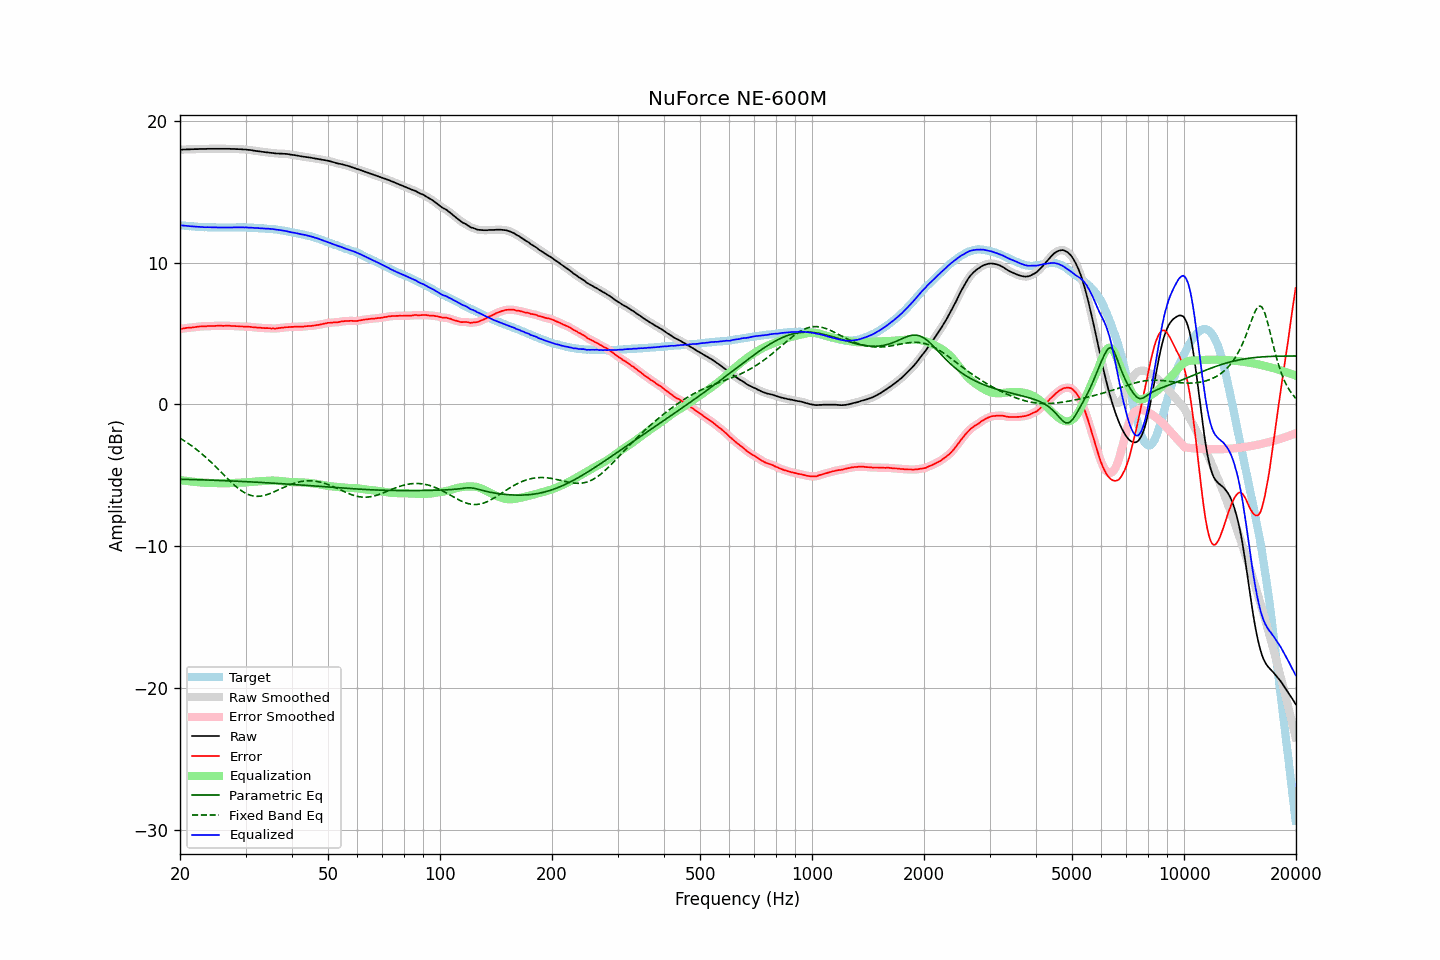

Values plotted in this chart, from the file beside it:
frequency, raw, error, smoothed, error_smoothed, equalization, parametric_eq, fixed_band_eq, equalized_raw, equalized_smoothed, target
20.00, 17.96, 5.33, 17.96, 5.33, -5.33, -5.27, -2.38, 12.64, 12.63, 12.63
20.20, 17.96, 5.34, 17.97, 5.34, -5.34, -5.27, -2.44, 12.62, 12.62, 12.62
20.40, 17.97, 5.36, 17.97, 5.36, -5.36, -5.27, -2.51, 12.61, 12.61, 12.61
20.61, 17.97, 5.37, 17.98, 5.37, -5.37, -5.28, -2.58, 12.60, 12.60, 12.60
20.81, 17.98, 5.40, 17.98, 5.39, -5.39, -5.28, -2.66, 12.59, 12.59, 12.58
21.02, 17.98, 5.41, 17.98, 5.41, -5.40, -5.28, -2.73, 12.58, 12.58, 12.57
21.23, 17.98, 5.42, 17.99, 5.42, -5.42, -5.29, -2.81, 12.57, 12.57, 12.56
21.44, 17.99, 5.42, 17.99, 5.42, -5.43, -5.29, -2.89, 12.56, 12.56, 12.57
21.66, 17.99, 5.44, 18.00, 5.44, -5.44, -5.29, -2.97, 12.55, 12.55, 12.55
21.87, 18.00, 5.45, 18.00, 5.45, -5.45, -5.30, -3.06, 12.55, 12.54, 12.55
22.09, 18.00, 5.47, 18.00, 5.47, -5.47, -5.30, -3.15, 12.54, 12.54, 12.53
22.31, 18.00, 5.48, 18.01, 5.48, -5.48, -5.30, -3.24, 12.53, 12.53, 12.52
22.54, 18.01, 5.50, 18.01, 5.49, -5.49, -5.31, -3.33, 12.52, 12.52, 12.51
22.76, 18.01, 5.50, 18.01, 5.50, -5.50, -5.31, -3.42, 12.51, 12.51, 12.51
22.99, 18.01, 5.51, 18.01, 5.51, -5.51, -5.31, -3.52, 12.50, 12.50, 12.50
23.22, 18.01, 5.52, 18.01, 5.51, -5.52, -5.32, -3.62, 12.50, 12.50, 12.49
23.45, 18.01, 5.51, 18.02, 5.52, -5.52, -5.32, -3.72, 12.49, 12.50, 12.50
23.69, 18.02, 5.53, 18.02, 5.53, -5.52, -5.32, -3.82, 12.50, 12.50, 12.49
23.92, 18.02, 5.54, 18.02, 5.53, -5.53, -5.33, -3.92, 12.49, 12.49, 12.48
24.16, 18.02, 5.53, 18.02, 5.53, -5.53, -5.33, -4.03, 12.49, 12.49, 12.49
24.40, 18.02, 5.53, 18.02, 5.53, -5.54, -5.34, -4.14, 12.49, 12.49, 12.49
24.65, 18.02, 5.54, 18.02, 5.53, -5.54, -5.34, -4.25, 12.48, 12.48, 12.48
24.89, 18.02, 5.54, 18.02, 5.54, -5.54, -5.35, -4.36, 12.48, 12.48, 12.48
25.14, 18.02, 5.55, 18.02, 5.55, -5.54, -5.35, -4.48, 12.48, 12.48, 12.47
25.39, 18.02, 5.55, 18.02, 5.55, -5.55, -5.35, -4.59, 12.48, 12.48, 12.47
25.65, 18.02, 5.55, 18.02, 5.55, -5.55, -5.36, -4.70, 12.48, 12.48, 12.47
25.91, 18.02, 5.55, 18.02, 5.55, -5.55, -5.36, -4.82, 12.47, 12.47, 12.47
26.16, 18.02, 5.54, 18.02, 5.55, -5.55, -5.37, -4.93, 12.47, 12.47, 12.48
26.43, 18.02, 5.55, 18.02, 5.55, -5.55, -5.37, -5.05, 12.47, 12.47, 12.47
26.69, 18.02, 5.55, 18.02, 5.55, -5.55, -5.38, -5.16, 12.48, 12.48, 12.47
26.96, 18.02, 5.55, 18.02, 5.55, -5.55, -5.38, -5.27, 12.48, 12.48, 12.47
27.23, 18.02, 5.55, 18.02, 5.54, -5.54, -5.39, -5.38, 12.48, 12.48, 12.47
27.50, 18.01, 5.54, 18.02, 5.54, -5.54, -5.39, -5.49, 12.47, 12.48, 12.47
27.77, 18.01, 5.53, 18.01, 5.53, -5.53, -5.40, -5.60, 12.48, 12.48, 12.48
28.05, 18.01, 5.54, 18.01, 5.53, -5.53, -5.40, -5.70, 12.48, 12.48, 12.47
28.33, 18.00, 5.52, 18.01, 5.52, -5.52, -5.41, -5.80, 12.48, 12.48, 12.48
28.62, 18.00, 5.52, 18.00, 5.51, -5.51, -5.41, -5.89, 12.49, 12.49, 12.48
28.90, 17.99, 5.50, 18.00, 5.50, -5.51, -5.42, -5.98, 12.48, 12.49, 12.49
29.19, 17.99, 5.50, 17.99, 5.50, -5.50, -5.42, -6.06, 12.49, 12.49, 12.49
29.48, 17.98, 5.50, 17.98, 5.49, -5.50, -5.43, -6.14, 12.48, 12.49, 12.48
29.78, 17.97, 5.49, 17.98, 5.49, -5.49, -5.43, -6.21, 12.48, 12.48, 12.48
30.08, 17.97, 5.49, 17.97, 5.49, -5.49, -5.44, -6.27, 12.49, 12.48, 12.48
30.38, 17.95, 5.49, 17.96, 5.49, -5.48, -5.44, -6.32, 12.47, 12.48, 12.46
30.68, 17.94, 5.48, 17.95, 5.48, -5.47, -5.45, -6.37, 12.47, 12.47, 12.46
30.99, 17.93, 5.47, 17.93, 5.47, -5.46, -5.46, -6.41, 12.47, 12.46, 12.46
31.30, 17.91, 5.45, 17.91, 5.45, -5.46, -5.46, -6.43, 12.46, 12.46, 12.46
31.61, 17.89, 5.44, 17.89, 5.44, -5.45, -5.47, -6.46, 12.45, 12.45, 12.45
31.93, 17.87, 5.44, 17.88, 5.43, -5.43, -5.47, -6.47, 12.44, 12.44, 12.43
32.24, 17.86, 5.42, 17.86, 5.42, -5.42, -5.48, -6.48, 12.44, 12.44, 12.44
32.57, 17.84, 5.42, 17.84, 5.42, -5.41, -5.49, -6.47, 12.43, 12.43, 12.42
32.89, 17.83, 5.41, 17.83, 5.41, -5.41, -5.49, -6.46, 12.43, 12.42, 12.42
33.22, 17.81, 5.40, 17.81, 5.40, -5.40, -5.50, -6.44, 12.41, 12.42, 12.41
33.55, 17.80, 5.39, 17.80, 5.39, -5.39, -5.51, -6.42, 12.41, 12.41, 12.41
33.89, 17.78, 5.38, 17.79, 5.38, -5.39, -5.51, -6.39, 12.40, 12.40, 12.40
34.23, 17.77, 5.39, 17.77, 5.38, -5.38, -5.52, -6.36, 12.39, 12.39, 12.38
34.57, 17.76, 5.38, 17.76, 5.38, -5.37, -5.53, -6.32, 12.39, 12.39, 12.38
34.92, 17.74, 5.38, 17.75, 5.37, -5.37, -5.53, -6.28, 12.38, 12.38, 12.36
35.27, 17.73, 5.35, 17.73, 5.36, -5.36, -5.54, -6.23, 12.37, 12.37, 12.38
35.62, 17.72, 5.37, 17.72, 5.36, -5.36, -5.55, -6.18, 12.36, 12.36, 12.35
35.97, 17.70, 5.35, 17.71, 5.35, -5.36, -5.55, -6.13, 12.34, 12.34, 12.35
... 635 more rows
